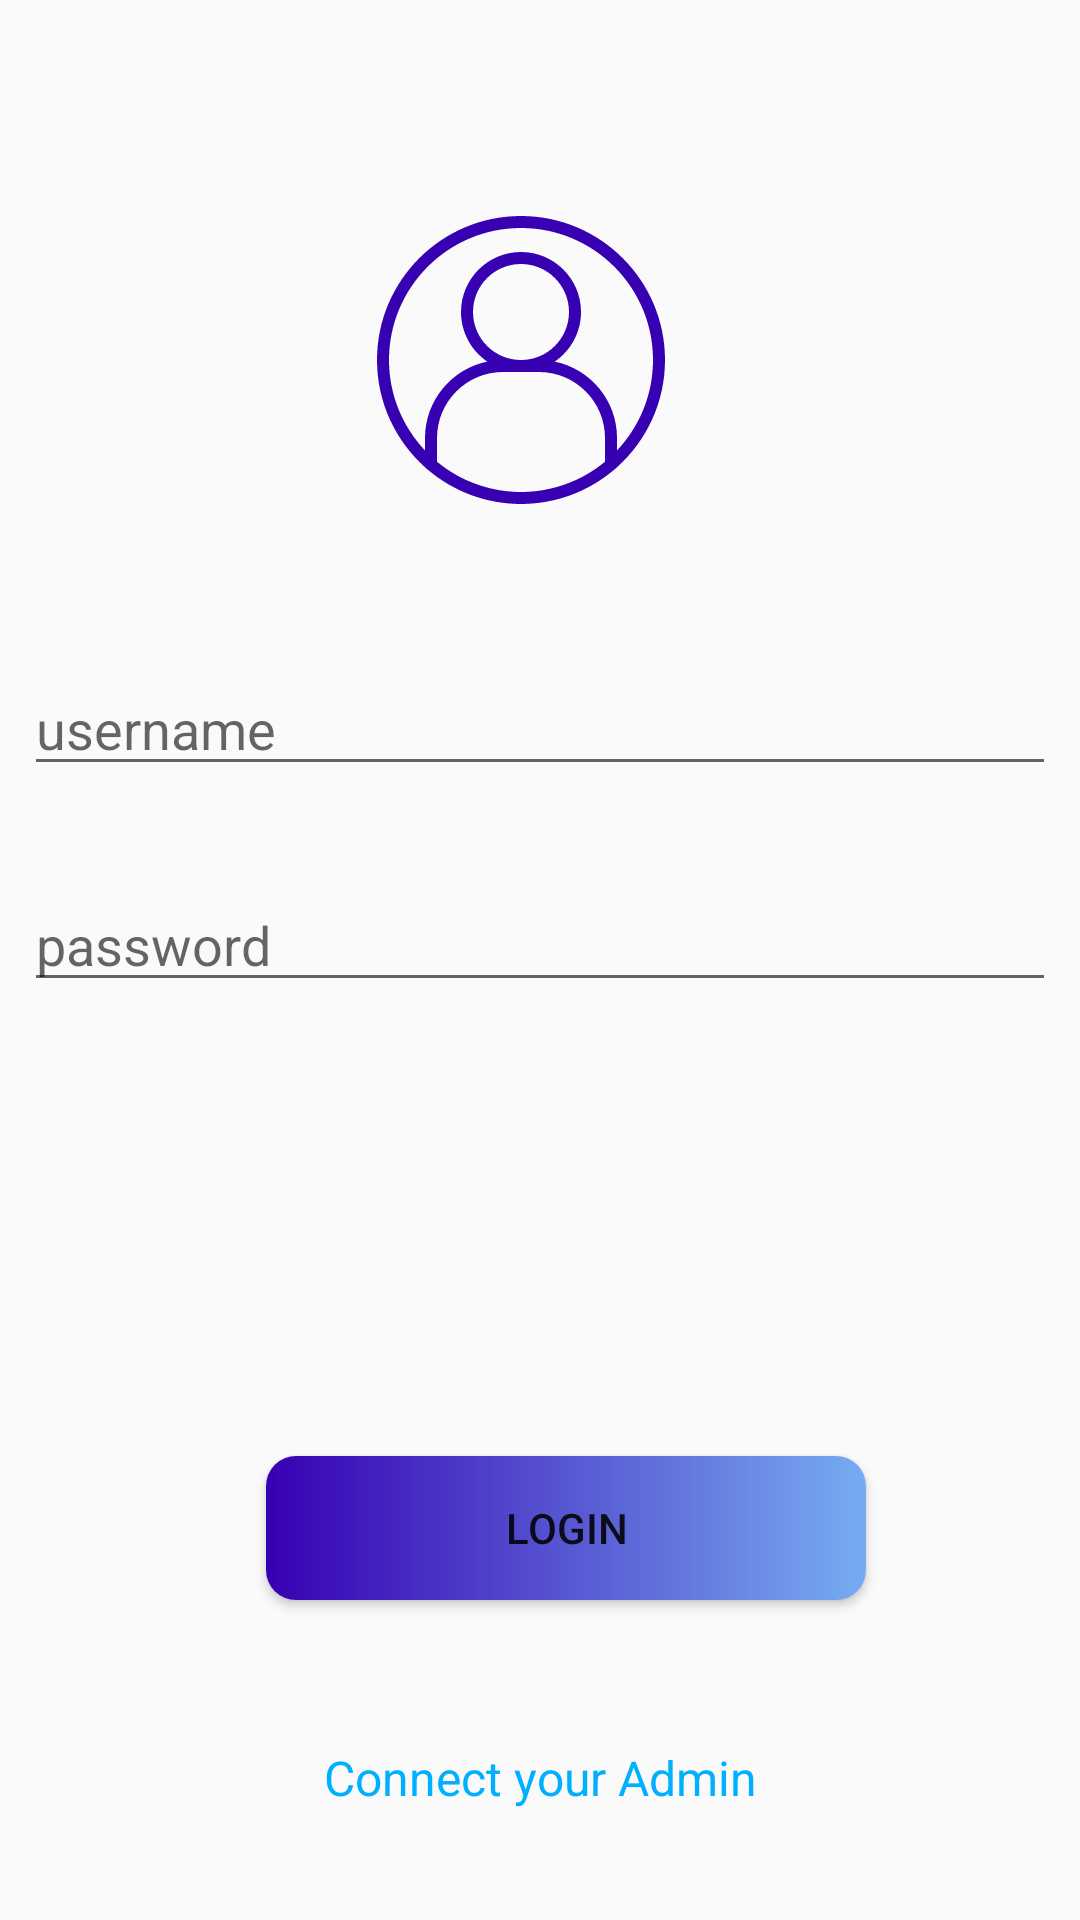

Reconstruct the res/layout file that produces this screen, plus the resources it refers to.
<!-- AndroidManifest.xml: activity theme Theme.AppCompat.Light.NoActionBar -->
<!-- res/layout/fragment_login.xml -->
<?xml version="1.0" encoding="utf-8"?>
<FrameLayout xmlns:android="http://schemas.android.com/apk/res/android"
    xmlns:app="http://schemas.android.com/apk/res-auto"
    xmlns:tools="http://schemas.android.com/tools"
    android:layout_width="match_parent"
    android:layout_height="match_parent"
    tools:context=".ui.main.view.fragments.FragmentLogin">

    
    <androidx.constraintlayout.widget.ConstraintLayout
        android:layout_width="match_parent"
        android:layout_height="match_parent"
        android:layout_marginTop="60dp"
        android:layout_gravity="center_horizontal">

        <com.google.android.material.imageview.ShapeableImageView
            android:id="@+id/logo"
            android:layout_width="100dp"
            android:layout_height="100dp"
            android:layout_margin="10dp"
            android:layout_marginTop="44dp"
            android:background="@drawable/ic_perslogo"
            app:layout_constraintEnd_toEndOf="parent"
            app:layout_constraintHorizontal_bias="0.473"
            app:layout_constraintStart_toStartOf="parent"
            app:layout_constraintTop_toTopOf="parent" />

        <com.google.android.material.textfield.TextInputEditText
            android:id="@+id/txt_username"
            android:layout_width="match_parent"
            android:layout_height="40dp"
            android:layout_marginStart="8dp"
            android:layout_marginTop="52dp"
            android:layout_marginEnd="8dp"
            android:drawableStart="@drawable/ic_person_24"
            android:drawableTint="@color/design_default_color_primary_dark"
            android:hint="username"
            android:inputType="text"
            app:layout_constraintEnd_toEndOf="parent"
            app:layout_constraintHorizontal_bias="0.0"
            android:drawablePadding="8dp"
            app:layout_constraintStart_toStartOf="parent"
            app:layout_constraintTop_toBottomOf="@+id/logo" />

        <com.google.android.material.textfield.TextInputEditText
            android:id="@+id/txt_password"
            android:layout_width="match_parent"
            android:layout_height="40dp"
            android:layout_marginStart="8dp"
            android:layout_marginTop="32dp"
            android:layout_marginEnd="8dp"
            android:drawableStart="@drawable/ic_password"
            android:drawableTint="@color/design_default_color_primary_dark"
            android:hint="password"
            android:inputType="textPassword"
            app:layout_constraintBottom_toBottomOf="parent"
            app:layout_constraintEnd_toEndOf="parent"
            app:layout_constraintHorizontal_bias="0.0"
            app:layout_constraintStart_toStartOf="parent"
            android:drawablePadding="8dp"
            app:layout_constraintTop_toBottomOf="@+id/txt_username"
            app:layout_constraintVertical_bias="0.0" />

        <Button
            android:id="@+id/logInAdmin"
            android:layout_width="200dp"
            android:layout_height="wrap_content"
            android:background="@drawable/button_btn"
            android:text="Login"
            app:layout_constraintBottom_toBottomOf="parent"
            app:layout_constraintEnd_toEndOf="parent"
            app:layout_constraintHorizontal_bias="0.554"
            app:layout_constraintStart_toStartOf="parent"
            app:layout_constraintTop_toBottomOf="@+id/txt_password"
            app:layout_constraintVertical_bias="0.586" />

        <com.google.android.material.textview.MaterialTextView
            android:id="@+id/forgot_password"
            android:layout_width="match_parent"
            android:layout_height="40dp"
            android:layout_marginBottom="20dp"
            android:autoLink="web"
            android:gravity="center"
            android:drawablePadding="5dp"
            android:text="Connect your Admin"
            android:textColor="#00B0FF"
            android:textSize="16sp"
            app:layout_constraintBottom_toBottomOf="parent"
            app:layout_constraintEnd_toEndOf="parent"
            app:layout_constraintHorizontal_bias="0.452"
            app:layout_constraintTop_toBottomOf="@+id/logInAdmin"
            app:layout_constraintVertical_bias="0.846" />
    </androidx.constraintlayout.widget.ConstraintLayout>


</FrameLayout>
<!-- resources referenced by this layout -->
<resources>
  <color name="black">#000000</color>
  <color name="colorAccent">#00BFFF</color>
  <color name="white">#FFFFFF</color>
  <!-- drawable button_btn (drawable) -->
  <?xml version="1.0" encoding="utf-8"?>
  <shape xmlns:android="http://schemas.android.com/apk/res/android">
      <gradient
          android:startColor="@color/design_default_color_primary_dark"
          android:endColor="#77acf1">
  
      </gradient>
      <corners
          android:bottomRightRadius="10dp"
          android:bottomLeftRadius="10dp"
          android:topLeftRadius="10dp"
          android:topRightRadius="10dp"/>
  </shape>
  <!-- drawable ic_perslogo: vector/xml drawable (drawable, 2830 chars, omitted) -->
</resources>
